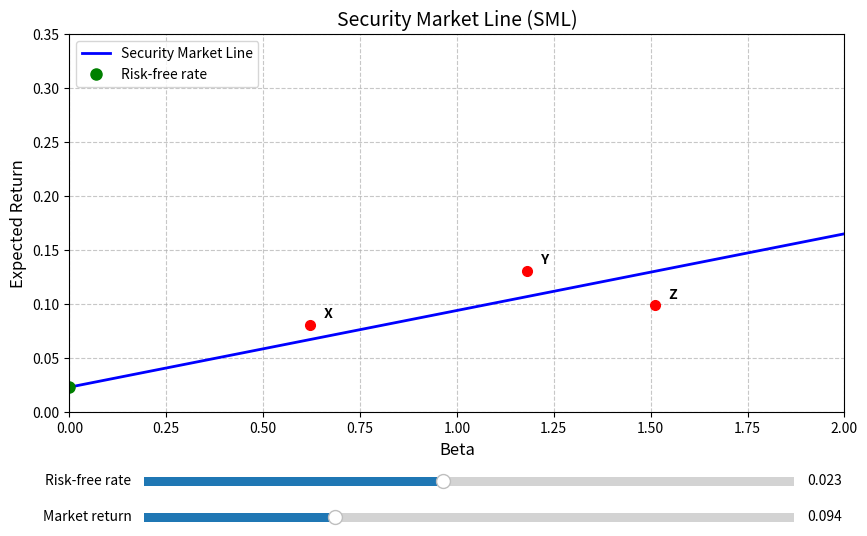

Generate this figure with matplotlib:
import numpy as np
import matplotlib.pyplot as plt
from matplotlib.widgets import Slider

# ================== 可调参数（初始值） ==================
R_f_init = 0.023      # 无风险利率 2.3%
E_R_m_init = 0.094    # 市场期望收益 9.4%

# ================== 股票数据 ==========================
stocks = {
    'X': {'beta': 0.62, 'return': 0.081},
    'Y': {'beta': 1.18, 'return': 0.131},
    'Z': {'beta': 1.51, 'return': 0.099}
}

# ================== 绘图初始化 =========================
fig, ax = plt.subplots(figsize=(10, 6))
plt.subplots_adjust(bottom=0.25)          # 为滑块留出空间

beta_range = np.linspace(0, 2, 200)       # beta 从 0 到 2
sml_line, = ax.plot(beta_range,
                    R_f_init + beta_range * (E_R_m_init - R_f_init),
                    'b-', linewidth=2, label='Security Market Line')

# 无风险资产点
rf_point, = ax.plot(0, R_f_init, 'go', markersize=8, label='Risk-free rate')

# 股票 X, Y, Z
for name, s in stocks.items():
    ax.plot(s['beta'], s['return'], 'ro', markersize=7)
    ax.annotate(f' {name}',
                (s['beta'], s['return']),
                textcoords="offset points",
                xytext=(8, 5),
                fontsize=10,
                fontweight='bold')

# 格式
ax.set_xlabel('Beta', fontsize=12)
ax.set_ylabel('Expected Return', fontsize=12)
ax.set_title('Security Market Line (SML)', fontsize=14)
ax.grid(True, linestyle='--', alpha=0.7)
ax.set_xlim(0, 2)
ax.set_ylim(0, 0.35)
ax.legend(loc='upper left')

# ================== 滑块 ==============================
ax_rf = plt.axes([0.20, 0.12, 0.65, 0.03])
ax_mr = plt.axes([0.20, 0.06, 0.65, 0.03])

slider_rf = Slider(ax_rf, 'Risk-free rate', 0.0, 0.05,
                   valinit=R_f_init, valfmt='%1.3f')
slider_mr = Slider(ax_mr, 'Market return', 0.05, 0.20,
                   valinit=E_R_m_init, valfmt='%1.3f')

def update(val):
    R_f = slider_rf.val
    E_R_m = slider_mr.val
    sml_line.set_ydata(R_f + beta_range * (E_R_m - R_f))
    rf_point.set_ydata([R_f])
    fig.canvas.draw_idle()

slider_rf.on_changed(update)
slider_mr.on_changed(update)

# ================== 保存静态图 =========================
figure_path = 'sml_plot.png'
fig.savefig(figure_path, dpi=150, bbox_inches='tight')

# ================== 计算要求指标 =======================
# SML 斜率 = 市场风险溢价
sml_slope = E_R_m_init - R_f_init          # 0.071

# beta = 1.27 处的 CAPM 期望收益
beta_target = 1.27
er_at_beta_127 = R_f_init + beta_target * sml_slope   # 0.11317

# ================== 输出契约 ==========================
result = {
    'sml_slope': sml_slope,
    'er_at_beta_127': er_at_beta_127,
    'figure_path': figure_path
}

print(result)

# ================== 显示交互窗口 =======================
plt.show()
